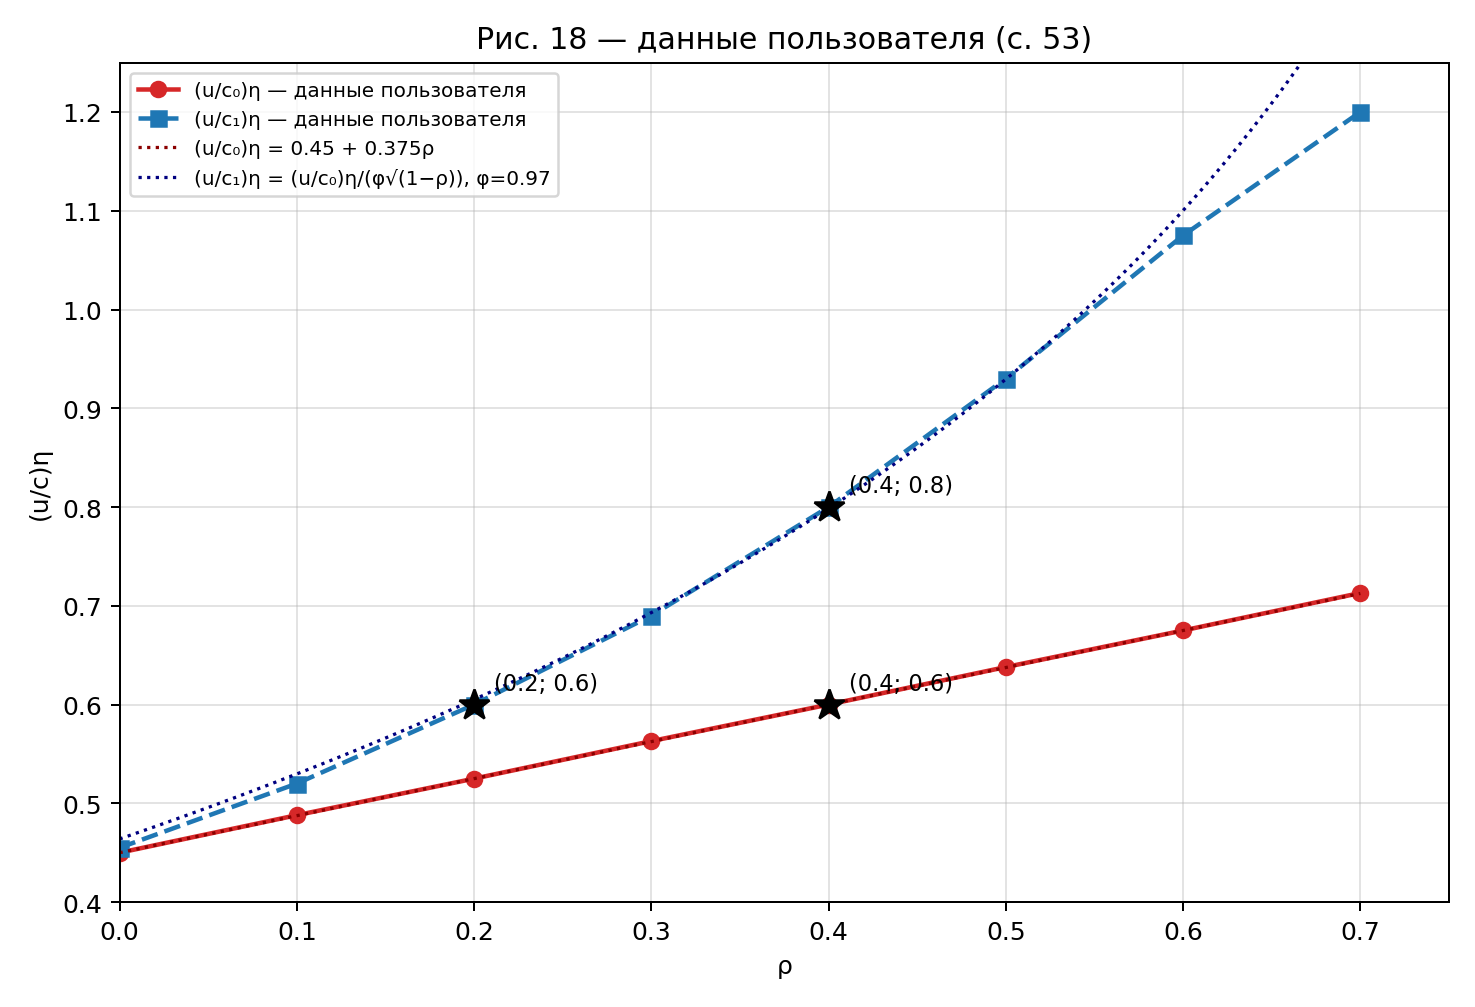

Data behind this chart, as committed beside it:
# Оцифровка рис. 18 (с. 53) пользователе…, 2026-11-08.
# rho, (u/c0)_eta (сплошная), (u/c1)_eta (пунктир)
rho, u_c0, u_c1
0.0, 0.450, 0.455
0.1, 0.488, 0.520
0.2, 0.525, 0.600
0.3, 0.563, 0.690
0.4, 0.600, 0.800
0.5, 0.638, 0.930
0.6, 0.675, 1.075
0.7, 0.713, 1.200
